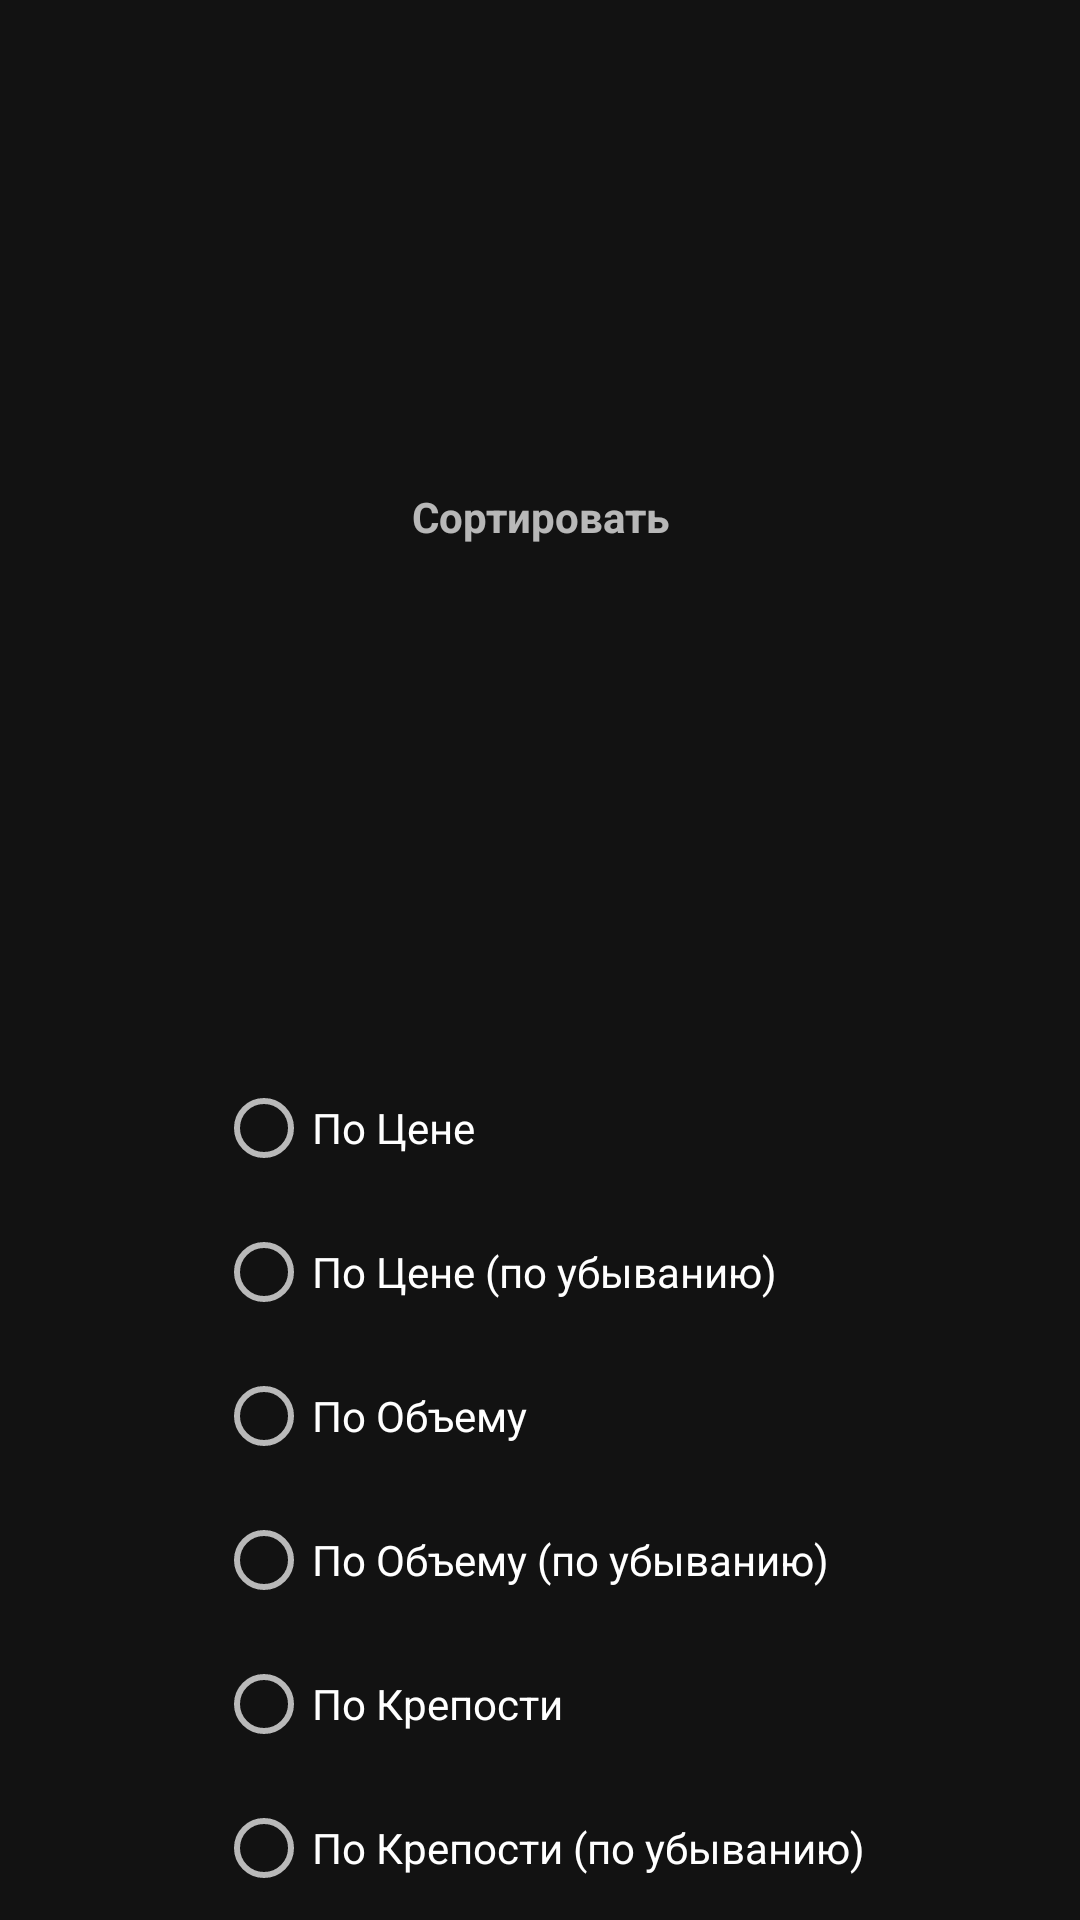

Write the Android layout XML for this screen, with the resource values it uses.
<!-- AndroidManifest.xml: application theme Theme.MaterialComponents.NoActionBar -->
<!-- res/layout/sort_dialog.xml -->
<?xml version="1.0" encoding="utf-8"?>
<androidx.constraintlayout.widget.ConstraintLayout xmlns:android="http://schemas.android.com/apk/res/android"
    xmlns:app="http://schemas.android.com/apk/res-auto"
    xmlns:tools="http://schemas.android.com/tools"
    android:layout_width="wrap_content"
    android:layout_height="wrap_content">

    <TextView
        android:id="@+id/textView2"
        android:layout_width="wrap_content"
        android:layout_height="wrap_content"
        android:layout_marginBottom="8dp"
        android:text="@string/sort_dialog_header"
        android:textStyle="bold"
        app:layout_constraintBottom_toTopOf="@+id/radioGroup"
        app:layout_constraintEnd_toEndOf="parent"
        app:layout_constraintStart_toStartOf="parent"
        app:layout_constraintTop_toTopOf="parent" />

    <RadioGroup
        android:id="@+id/radioGroup"
        android:layout_width="wrap_content"
        android:layout_height="wrap_content"
        app:layout_constraintBottom_toBottomOf="parent"
        app:layout_constraintEnd_toEndOf="parent"
        app:layout_constraintStart_toStartOf="parent">

        <RadioButton
            android:id="@+id/rb_price"
            android:layout_width="match_parent"
            android:layout_height="wrap_content"
            android:text="@string/sort_dialog_sort_price" />

        <RadioButton
            android:id="@+id/rb_price_desc"
            android:layout_width="match_parent"
            android:layout_height="wrap_content"
            android:text="@string/sort_dialog_sort_price_desc" />

        <RadioButton
            android:id="@+id/rb_volume"
            android:layout_width="match_parent"
            android:layout_height="wrap_content"
            android:text="@string/sort_dialog_sort_volume" />

        <RadioButton
            android:id="@+id/rb_volume_desc"
            android:layout_width="match_parent"
            android:layout_height="wrap_content"
            android:text="@string/sort_dialog_sort_volume_desc" />

        <RadioButton
            android:id="@+id/rb_strength"
            android:layout_width="match_parent"
            android:layout_height="wrap_content"
            android:text="@string/sort_dialog_sort_strength" />

        <RadioButton
            android:id="@+id/rb_strength_desc"
            android:layout_width="match_parent"
            android:layout_height="wrap_content"
            android:text="@string/sort_dialog_sort_strength_desc" />
    </RadioGroup>

</androidx.constraintlayout.widget.ConstraintLayout>
<!-- resources referenced by this layout -->
<resources>
  <string name="sort_dialog_header">Сортировать</string>
  <string name="sort_dialog_sort_price">По Цене</string>
  <string name="sort_dialog_sort_price_desc">По Цене (по убыванию)</string>
  <string name="sort_dialog_sort_strength">По Крепости</string>
  <string name="sort_dialog_sort_strength_desc">По Крепости (по убыванию)</string>
  <string name="sort_dialog_sort_volume">По Объему</string>
  <string name="sort_dialog_sort_volume_desc">По Объему (по убыванию)</string>
</resources>
